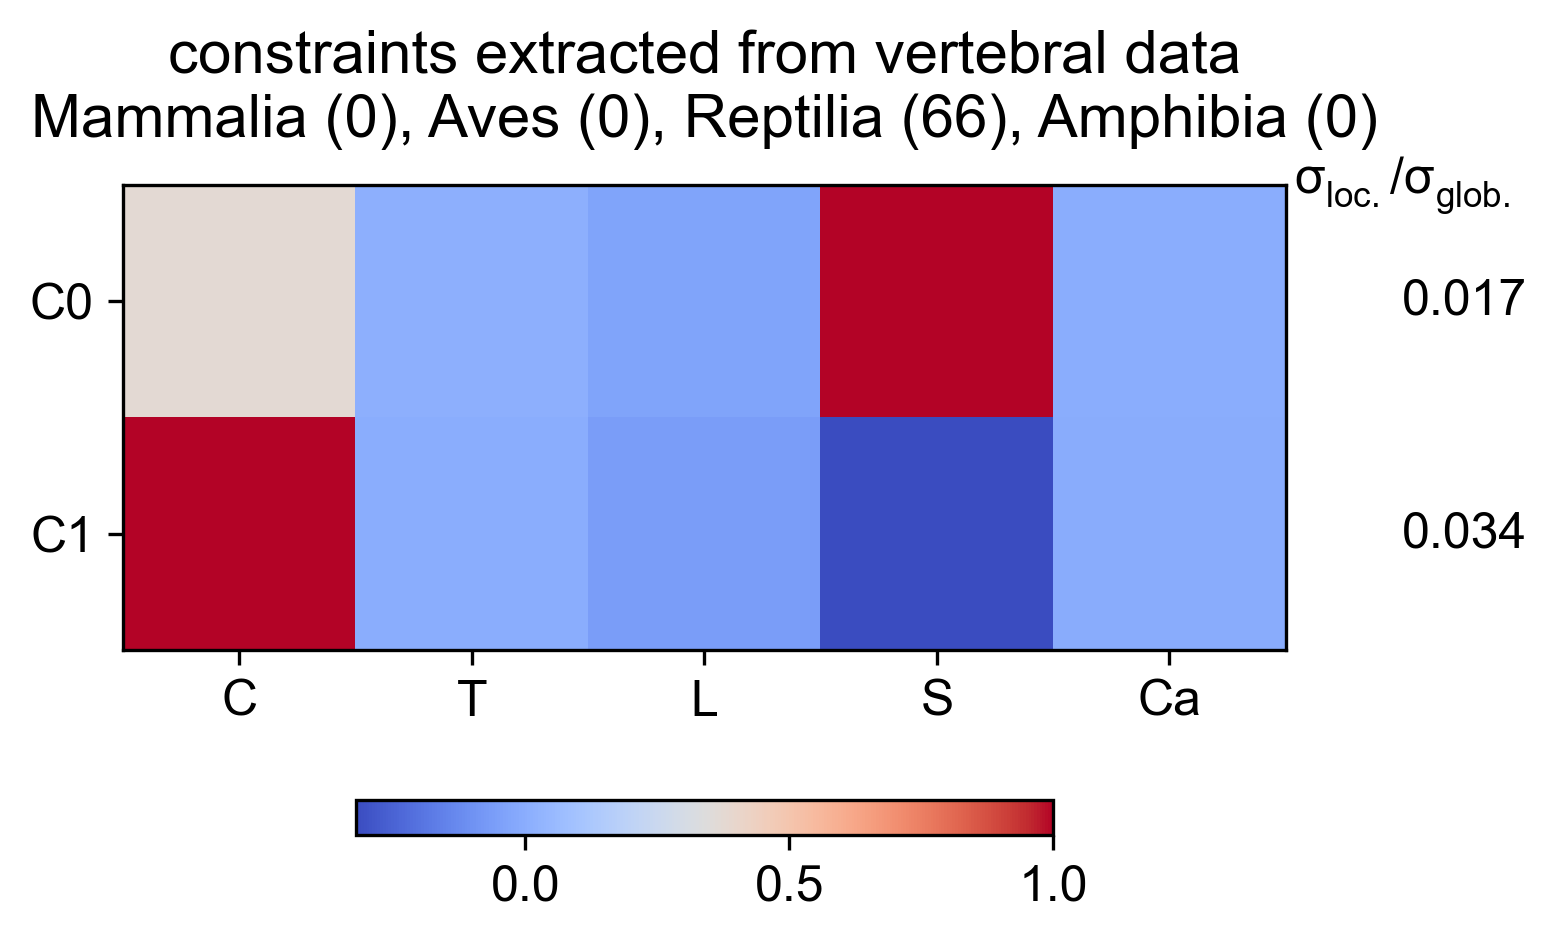

The file beside this chart, header and first rows:
Cervical, Thoracic, Lumbar, Sacral, Caudal, constantValue, varianceRatio
0.3709, 0.01055, -0.03476, 1, -0.0006755, 3.522, 0.01744
1, 0.001997, -0.06137, -0.3214, -0.005799, 2.485, 0.03368
